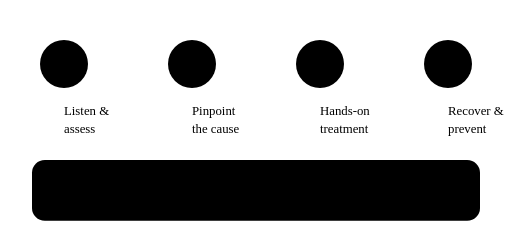
t = 0.00 s
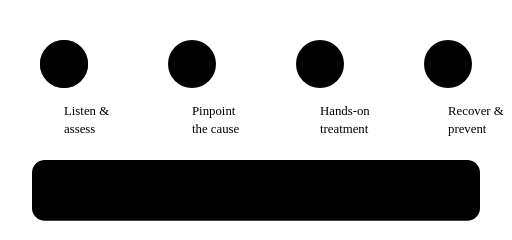
t = 1.67 s
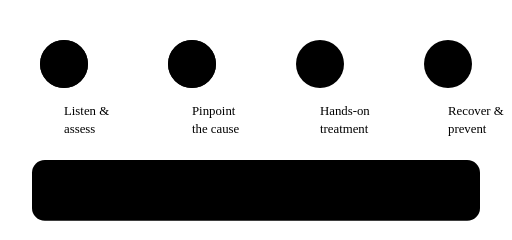
t = 3.33 s
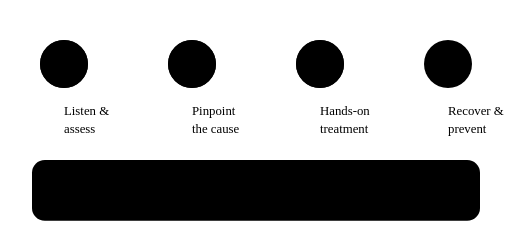
t = 5.00 s
t = 6.67 s: frame unchanged from t = 5.00 s, image omitted
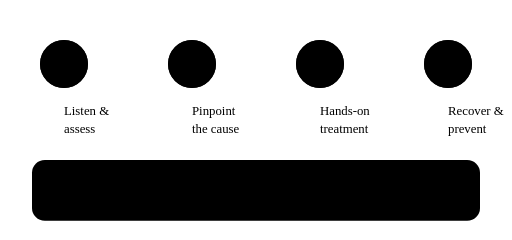
t = 8.33 s

The animated SVG that drew these frames (rendered in a browser with its animation timeline set to each time). Animation: 9 SMIL elements (animate=9); one cycle of 10.00 s, repeats indefinitely.

<svg class="anim__svg" viewBox="0 0 640 300" aria-hidden="true" focusable="false">
  <line x1="80" y1="80" x2="560" y2="80" class="a-track"/>
  <line x1="80" y1="80" x2="80" y2="80" class="a-progress">
    <animate attributeName="x2" values="80;80;240;240;400;400;560;560;80" keyTimes="0;.2;.25;.45;.5;.7;.75;.96;1" dur="10s" repeatCount="indefinite"/>
  </line>
  <g>
    <circle cx="80" cy="80" r="30" class="a-node"/>
    <circle cx="80" cy="80" r="30" class="a-node-on" opacity="0"><animate attributeName="opacity" values="0;1;1;0" keyTimes="0;.03;.96;1" dur="10s" repeatCount="indefinite"/></circle>
    <circle cx="240" cy="80" r="30" class="a-node"/>
    <circle cx="240" cy="80" r="30" class="a-node-on" opacity="0"><animate attributeName="opacity" values="0;0;1;1;0" keyTimes="0;.22;.25;.96;1" dur="10s" repeatCount="indefinite"/></circle>
    <circle cx="400" cy="80" r="30" class="a-node"/>
    <circle cx="400" cy="80" r="30" class="a-node-on" opacity="0"><animate attributeName="opacity" values="0;0;1;1;0" keyTimes="0;.47;.5;.96;1" dur="10s" repeatCount="indefinite"/></circle>
    <circle cx="560" cy="80" r="30" class="a-node"/>
    <circle cx="560" cy="80" r="30" class="a-node-on" opacity="0"><animate attributeName="opacity" values="0;0;1;1;0" keyTimes="0;.72;.75;.96;1" dur="10s" repeatCount="indefinite"/></circle>
  </g>
  <text x="80" y="88" class="a-num">1</text>
  <text x="240" y="88" class="a-num">2</text>
  <text x="400" y="88" class="a-num">3</text>
  <text x="560" y="88" class="a-num">4</text>
  <text x="80" y="144" class="a-lbl">Listen &amp;</text><text x="80" y="166" class="a-lbl">assess</text>
  <text x="240" y="144" class="a-lbl">Pinpoint</text><text x="240" y="166" class="a-lbl">the cause</text>
  <text x="400" y="144" class="a-lbl">Hands-on</text><text x="400" y="166" class="a-lbl">treatment</text>
  <text x="560" y="144" class="a-lbl">Recover &amp;</text><text x="560" y="166" class="a-lbl">prevent</text>
  <rect x="40" y="200" width="560" height="76" rx="16" class="a-row"/>
  <g opacity="0"><animate attributeName="opacity" values="0;1;1;0;0" keyTimes="0;.03;.22;.25;1" dur="10s" repeatCount="indefinite"/>
    <text x="320" y="246" text-anchor="middle" class="a-t2">Your story, your reports and a careful examination</text></g>
  <g opacity="0"><animate attributeName="opacity" values="0;0;1;1;0;0" keyTimes="0;.25;.28;.47;.5;1" dur="10s" repeatCount="indefinite"/>
    <text x="320" y="246" text-anchor="middle" class="a-t2">Is the coccyx stiff, too mobile or out of place?</text></g>
  <g opacity="0"><animate attributeName="opacity" values="0;0;1;1;0;0" keyTimes="0;.5;.53;.72;.75;1" dur="10s" repeatCount="indefinite"/>
    <text x="320" y="246" text-anchor="middle" class="a-t2">Gentle manipulation, explained first, with consent</text></g>
  <g opacity="0"><animate attributeName="opacity" values="0;0;1;1;0" keyTimes="0;.75;.78;.96;1" dur="10s" repeatCount="indefinite"/>
    <text x="320" y="246" text-anchor="middle" class="a-t2">Exercises, seating advice and a follow-up check</text></g>
</svg>
